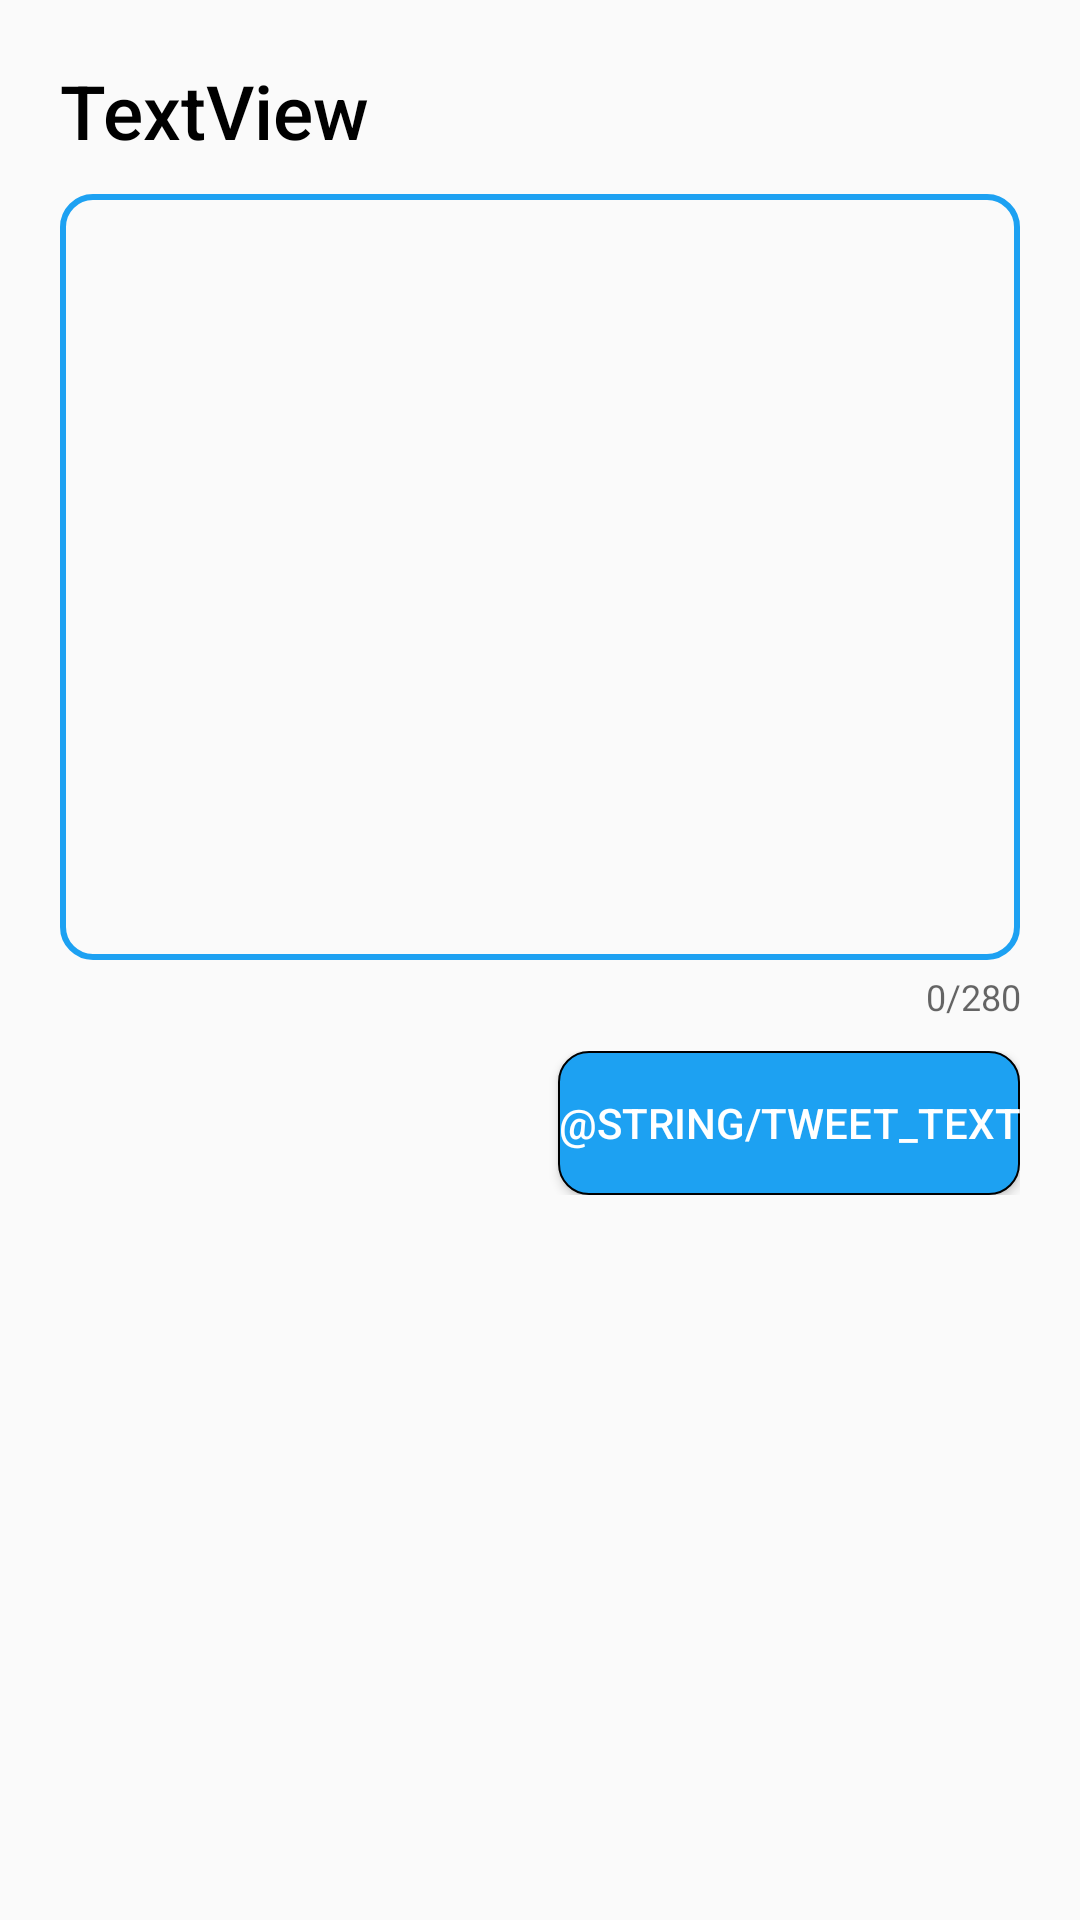

The Android layout XML behind this screen, and the referenced resources:
<!-- AndroidManifest.xml: application theme AppTheme -->
<!-- res/layout/fragment_compose.xml -->
<?xml version="1.0" encoding="utf-8"?>
<LinearLayout xmlns:android="http://schemas.android.com/apk/res/android"
    xmlns:app="http://schemas.android.com/apk/res-auto"
    xmlns:tools="http://schemas.android.com/tools"
    android:layout_width="match_parent"
    android:layout_height="match_parent"
    android:minWidth="1000dp"
    android:minHeight="400dp"
    android:orientation="vertical"
    android:padding="20dp">

    <TextView
        android:id="@+id/tvTitle"
        android:layout_width="match_parent"
        android:layout_height="wrap_content"
        android:fontFamily="sans-serif-medium"
        android:text="TextView"
        android:textColor="@color/black"
        android:textSize="25sp" />

    <com.google.android.material.textfield.TextInputLayout
        android:id="@+id/inputLayout"
        android:layout_width="match_parent"
        android:layout_height="wrap_content"
        app:counterEnabled="true"
        app:counterMaxLength="@integer/charMax">

        <EditText
            android:id="@+id/etCompose"
            android:layout_width="match_parent"
            android:layout_height="wrap_content"
            android:background="@drawable/rounded_bg"
            android:ems="10"
            android:gravity="top|fill_horizontal"
            android:inputType="textMultiLine"
            android:minLines="12"
            android:padding="@dimen/composeMargin" />

    </com.google.android.material.textfield.TextInputLayout>

    <RelativeLayout
        android:layout_width="match_parent"
        android:layout_height="wrap_content"
        android:layout_marginTop="@dimen/marginCard">

        <Button
            android:id="@+id/btnTweet"
            android:layout_width="wrap_content"
            android:layout_height="wrap_content"
            android:layout_alignParentEnd="true"
            android:background="@drawable/button_bg"
            android:text="@string/tweet_text"
            android:textColor="@color/white" />
    </RelativeLayout>


</LinearLayout>
<!-- resources referenced by this layout -->
<resources>
  <color name="black">#000000</color>
  <color name="white">#FFFFFF</color>
  <dimen name="marginCard">10dp</dimen>
  <!-- drawable button_bg (drawable) -->
  <?xml version="1.0" encoding="utf-8"?>
  <shape xmlns:android="http://schemas.android.com/apk/res/android" android:shape="rectangle">
  
      <stroke android:width="0.5dp" android:color="@color/black"></stroke>
      <solid android:color="@color/blue"></solid>
      <corners android:radius="10dp"></corners>
  
  </shape>
  <!-- drawable rounded_bg (drawable) -->
  <?xml version="1.0" encoding="utf-8"?>
  <shape xmlns:android="http://schemas.android.com/apk/res/android" android:shape="rectangle">
  
      <stroke android:width="2dp" android:color="@color/blue"></stroke>
      <corners android:radius="10dp"></corners>
  
  </shape>
  <integer name="charMax">280</integer>
  <style name="AppTheme" parent="AppBaseTheme">
          
          <item name="android:windowLightStatusBar">true</item>
      </style>
  <color name="blue">#1DA1F2</color>
  <style name="AppBaseTheme" parent="Theme.AppCompat.Light">
          
          <item name="android:colorAccent">@color/blue</item>
          <item name="colorPrimaryDark">@color/extra_light_grey</item>
      </style>
  <color name="extra_light_grey">#E9EEF2</color>
</resources>
